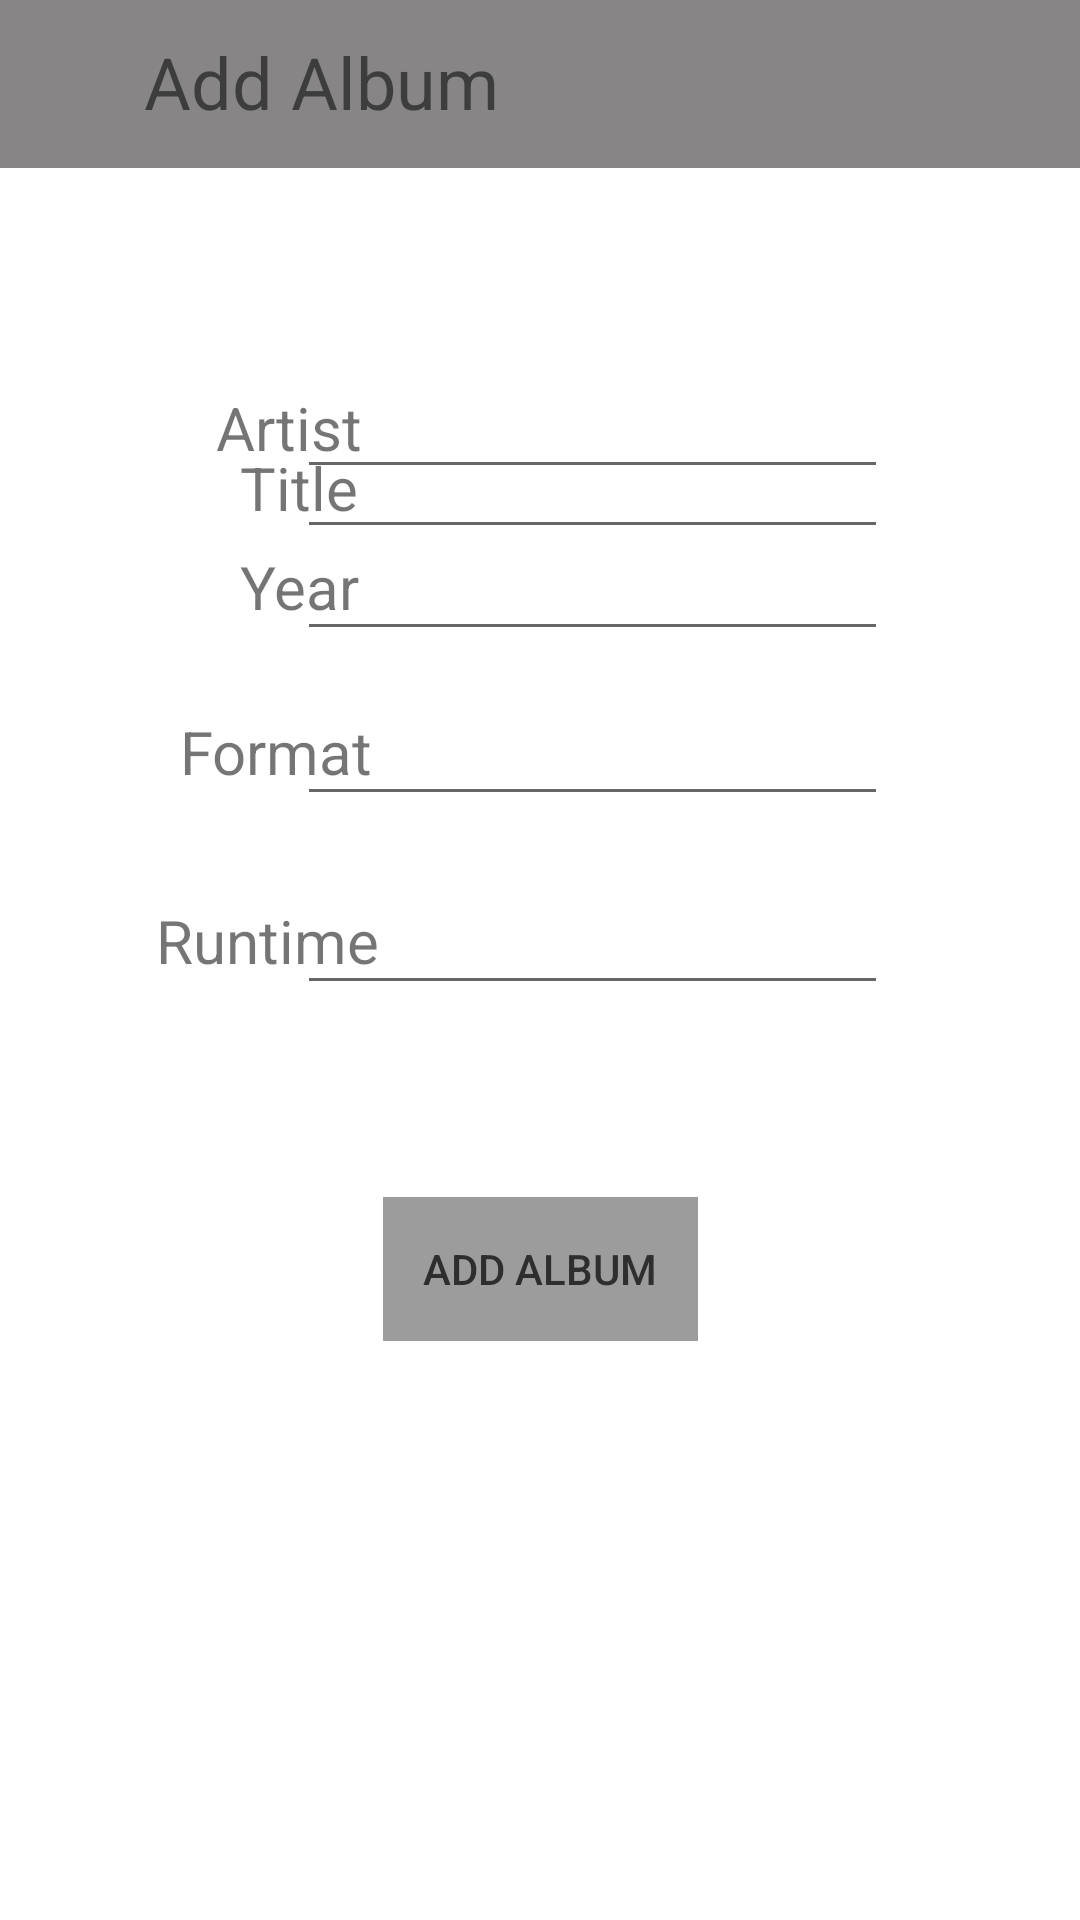

Layout XML and referenced resources for this Android screen:
<!-- AndroidManifest.xml: application theme Theme.MediaTracker -->
<!-- res/layout/activity_add_album.xml -->
<?xml version="1.0" encoding="utf-8"?>
<androidx.constraintlayout.widget.ConstraintLayout xmlns:android="http://schemas.android.com/apk/res/android"
    xmlns:app="http://schemas.android.com/apk/res-auto"
    xmlns:tools="http://schemas.android.com/tools"


    android:id="@+id/constraintLayout"
    android:layout_width="match_parent"
    android:layout_height="match_parent"
    app:layout_behavior="@string/appbar_scrolling_view_behavior">

    <com.google.android.material.appbar.AppBarLayout
        android:id="@+id/appbar"

        android:layout_width="match_parent"
        android:layout_height="56dp"
        app:layout_constraintEnd_toEndOf="parent"
        app:layout_constraintStart_toStartOf="parent"
        app:layout_constraintTop_toTopOf="parent">

        <com.google.android.material.appbar.CollapsingToolbarLayout
            android:layout_width="match_parent"
            android:layout_height="wrap_content"
            app:contentScrim="?attr/colorPrimary"
            app:layout_scrollFlags="scroll|enterAlways|enterAlwaysCollapsed"

            app:toolbarId="@+id/toolbar">


            <androidx.appcompat.widget.Toolbar
                android:id="@+id/toolbar"
                android:layout_width="match_parent"
                android:layout_height="wrap_content"
                android:background="#878585" />

            <TextView
                android:id="@+id/toolbarTitle"
                android:layout_width="wrap_content"
                android:layout_height="wrap_content"
                android:layout_marginStart="48dp"
                android:layout_marginTop="11dp"
                android:text="@string/add_album"
                android:textSize="24sp" />

        </com.google.android.material.appbar.CollapsingToolbarLayout>
    </com.google.android.material.appbar.AppBarLayout>

    <TextView
        android:id="@+id/albumTitle"
        android:layout_width="wrap_content"
        android:layout_height="wrap_content"
        android:layout_marginStart="80dp"
        android:layout_marginTop="93dp"
        android:text="@string/titleForAdd"
        android:textSize="20sp"
        app:layout_constraintStart_toStartOf="parent"
        app:layout_constraintTop_toBottomOf="@+id/appbar" />

    <EditText
        android:id="@+id/albumTitleInput"
        android:layout_width="197dp"
        android:layout_height="39dp"
        android:layout_marginTop="88dp"
        android:layout_marginEnd="64dp"
        android:ems="10"
        android:inputType="textPersonName"
        android:textSize="16sp"
        app:layout_constraintEnd_toEndOf="parent"
        app:layout_constraintTop_toBottomOf="@+id/appbar" />

    <TextView
        android:id="@+id/albumRuntime"
        android:layout_width="wrap_content"
        android:layout_height="wrap_content"
        android:layout_marginStart="52dp"
        android:layout_marginBottom="313dp"
        android:text="@string/runtimeForAdd"
        android:textSize="20sp"
        app:layout_constraintBottom_toBottomOf="parent"
        app:layout_constraintStart_toStartOf="parent" />

    <TextView
        android:id="@+id/albumFormat"
        android:layout_width="wrap_content"
        android:layout_height="wrap_content"
        android:layout_marginStart="60dp"
        android:layout_marginBottom="36dp"
        android:text="@string/formatForAdd"
        android:textSize="20sp"
        app:layout_constraintBottom_toTopOf="@+id/albumRuntime"
        app:layout_constraintStart_toStartOf="parent" />

    <EditText
        android:id="@+id/albumFormatInput"
        android:layout_width="197dp"
        android:layout_height="39dp"
        android:layout_marginEnd="64dp"
        android:layout_marginBottom="24dp"
        android:ems="10"
        android:inputType="textPersonName"
        android:textSize="16sp"
        app:layout_constraintBottom_toTopOf="@+id/albumRuntimeInput"
        app:layout_constraintEnd_toEndOf="parent" />

    <EditText
        android:id="@+id/albumYearInput"
        android:layout_width="197dp"
        android:layout_height="39dp"
        android:layout_marginEnd="64dp"
        android:layout_marginBottom="16dp"
        android:ems="10"
        android:inputType="number"
        android:textSize="16sp"
        app:layout_constraintBottom_toTopOf="@+id/albumFormatInput"
        app:layout_constraintEnd_toEndOf="parent" />

    <TextView
        android:id="@+id/albumArtist"
        android:layout_width="wrap_content"
        android:layout_height="wrap_content"
        android:layout_marginStart="72dp"
        android:layout_marginBottom="26dp"
        android:text="@string/artistForAdd"
        android:textSize="20sp"
        app:layout_constraintBottom_toTopOf="@+id/albumYear"
        app:layout_constraintStart_toStartOf="parent" />

    <TextView
        android:id="@+id/albumYear"
        android:layout_width="wrap_content"
        android:layout_height="wrap_content"
        android:layout_marginStart="80dp"
        android:layout_marginBottom="28dp"
        android:text="@string/year"
        android:textSize="20sp"
        app:layout_constraintBottom_toTopOf="@+id/albumFormat"
        app:layout_constraintStart_toStartOf="parent" />

    <EditText
        android:id="@+id/albumRuntimeInput"
        android:layout_width="197dp"
        android:layout_height="39dp"
        android:layout_marginEnd="64dp"
        android:layout_marginBottom="64dp"
        android:ems="10"
        android:inputType="number"
        android:keyboardNavigationCluster="false"
        android:textSize="16sp"
        app:layout_constraintBottom_toTopOf="@+id/addAlbumButton"
        app:layout_constraintEnd_toEndOf="parent" />

    <EditText
        android:id="@+id/albumArtistInput"
        android:layout_width="197dp"
        android:layout_height="39dp"
        android:layout_marginEnd="64dp"
        android:layout_marginBottom="15dp"
        android:ems="10"
        android:inputType="textPersonName"
        android:textSize="16sp"
        app:layout_constraintBottom_toTopOf="@+id/albumYearInput"
        app:layout_constraintEnd_toEndOf="parent" />

    <androidx.appcompat.widget.AppCompatButton
        android:id="@+id/addAlbumButton"
        style="@style/Widget.AppCompat.Button.Borderless.Colored"
        android:layout_width="105dp"
        android:layout_height="48dp"
        android:layout_marginStart="153dp"
        android:layout_marginEnd="153dp"
        android:layout_marginBottom="193dp"
        android:background="#9C9C9C"
        android:onClick="addAlbum"
        android:text="@string/addAlbumButton"
        android:textColor="#2E2E2E"
        app:layout_constraintBottom_toBottomOf="parent"
        app:layout_constraintEnd_toEndOf="parent"
        app:layout_constraintStart_toStartOf="parent" />


</androidx.constraintlayout.widget.ConstraintLayout>
<!-- resources referenced by this layout -->
<resources>
  <string name="addAlbumButton">Add Album</string>
  <string name="add_album">Add Album</string>
  <string name="artistForAdd">Artist</string>
  <string name="formatForAdd">Format</string>
  <string name="runtimeForAdd">Runtime</string>
  <string name="titleForAdd">Title</string>
  <string name="year">Year</string>
  <style name="Theme.MediaTracker" parent="Theme.MaterialComponents.DayNight.NoActionBar">
          
          <item name="colorPrimary">@color/purple_500</item>
          <item name="colorPrimaryVariant">@color/purple_700</item>
          <item name="colorOnPrimary">@color/white</item>
          
          <item name="colorSecondary">@color/teal_200</item>
          <item name="colorSecondaryVariant">@color/teal_700</item>
          <item name="colorOnSecondary">@color/black</item>
          
          <item name="android:statusBarColor" tools:targetApi="l">?attr/colorPrimaryVariant</item>
          
      </style>
  <!-- not gathered from this repository: default colours our renderer supplied (Android Studio template values) -->
  <color name="purple_500">#FF6200EE</color>
  <color name="purple_700">#FF3700B3</color>
  <color name="teal_200">#FF03DAC5</color>
  <color name="teal_700">#FF018786</color>
  <color name="black">#FF000000</color>
  <color name="white">#FFFFFFFF</color>
</resources>
